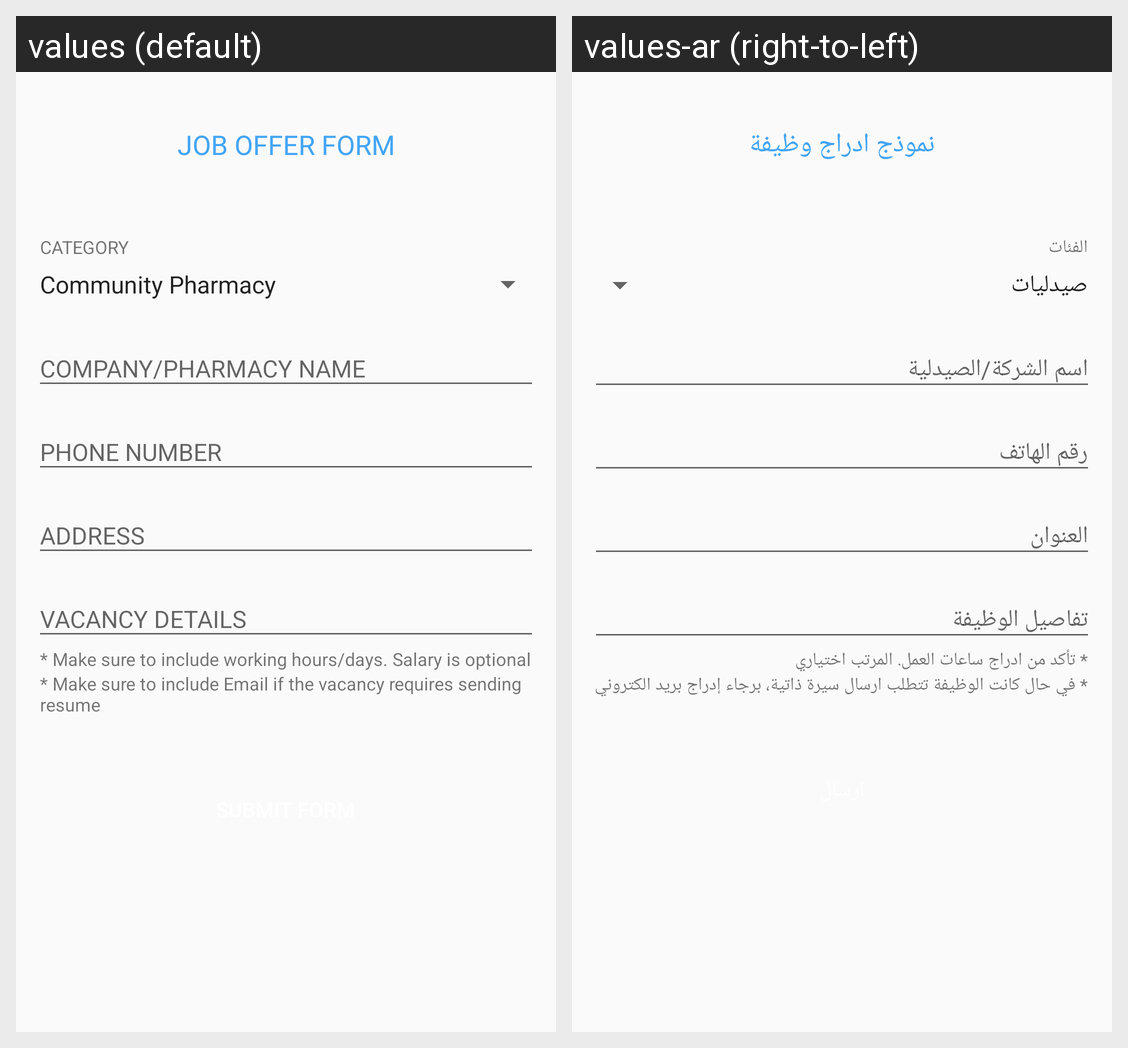

The same Android screen rendered under two of its app's locales, left to right. List the strings drawn on it with the default value and each locale's translation.
Android screen res/layout/activity_vacancy_form.xml rendered under 2 locales, left to right: values (default), values-ar (right-to-left). Device: Nexus 5 (rendered at 1080×1920; each locale shown at half size, 540×960, under a caption strip naming it); theme AppTheme.NoActionBar.
Strings drawn on this screen, with the default value and each locale's value (text and hints the layout hard-codes, and strings that could not be matched under every locale, appear in the picture but are not listed):

job_offer_form_title
  values: JOB OFFER FORM
  values-ar: نموذج ادراج وظيفة

category_title_text
  values: CATEGORY
  values-ar: الفئات

company_name_hint_text
  values: COMPANY/PHARMACY NAME
  values-ar: اسم الشركة/الصيدلية

phone_number_hint_text
  values: PHONE NUMBER
  values-ar: رقم الهاتف

address_hint_text
  values: ADDRESS
  values-ar: العنوان

vacancy_details_hint_text
  values: VACANCY DETAILS
  values-ar: تفاصيل الوظيفة

vacancy_details_warning_text
  values: * Make sure to include working hours/days. Salary is optional
  values-ar: * تأكد من ادراج ساعات العمل. المرتب اختياري

sending_form_second_warning
  values: * Make sure to include Email if the vacancy requires sending resume
  values-ar: * في حال كانت الوظيفة تتطلب ارسال سيرة ذاتية، برجاء إدراج بريد الكتروني
